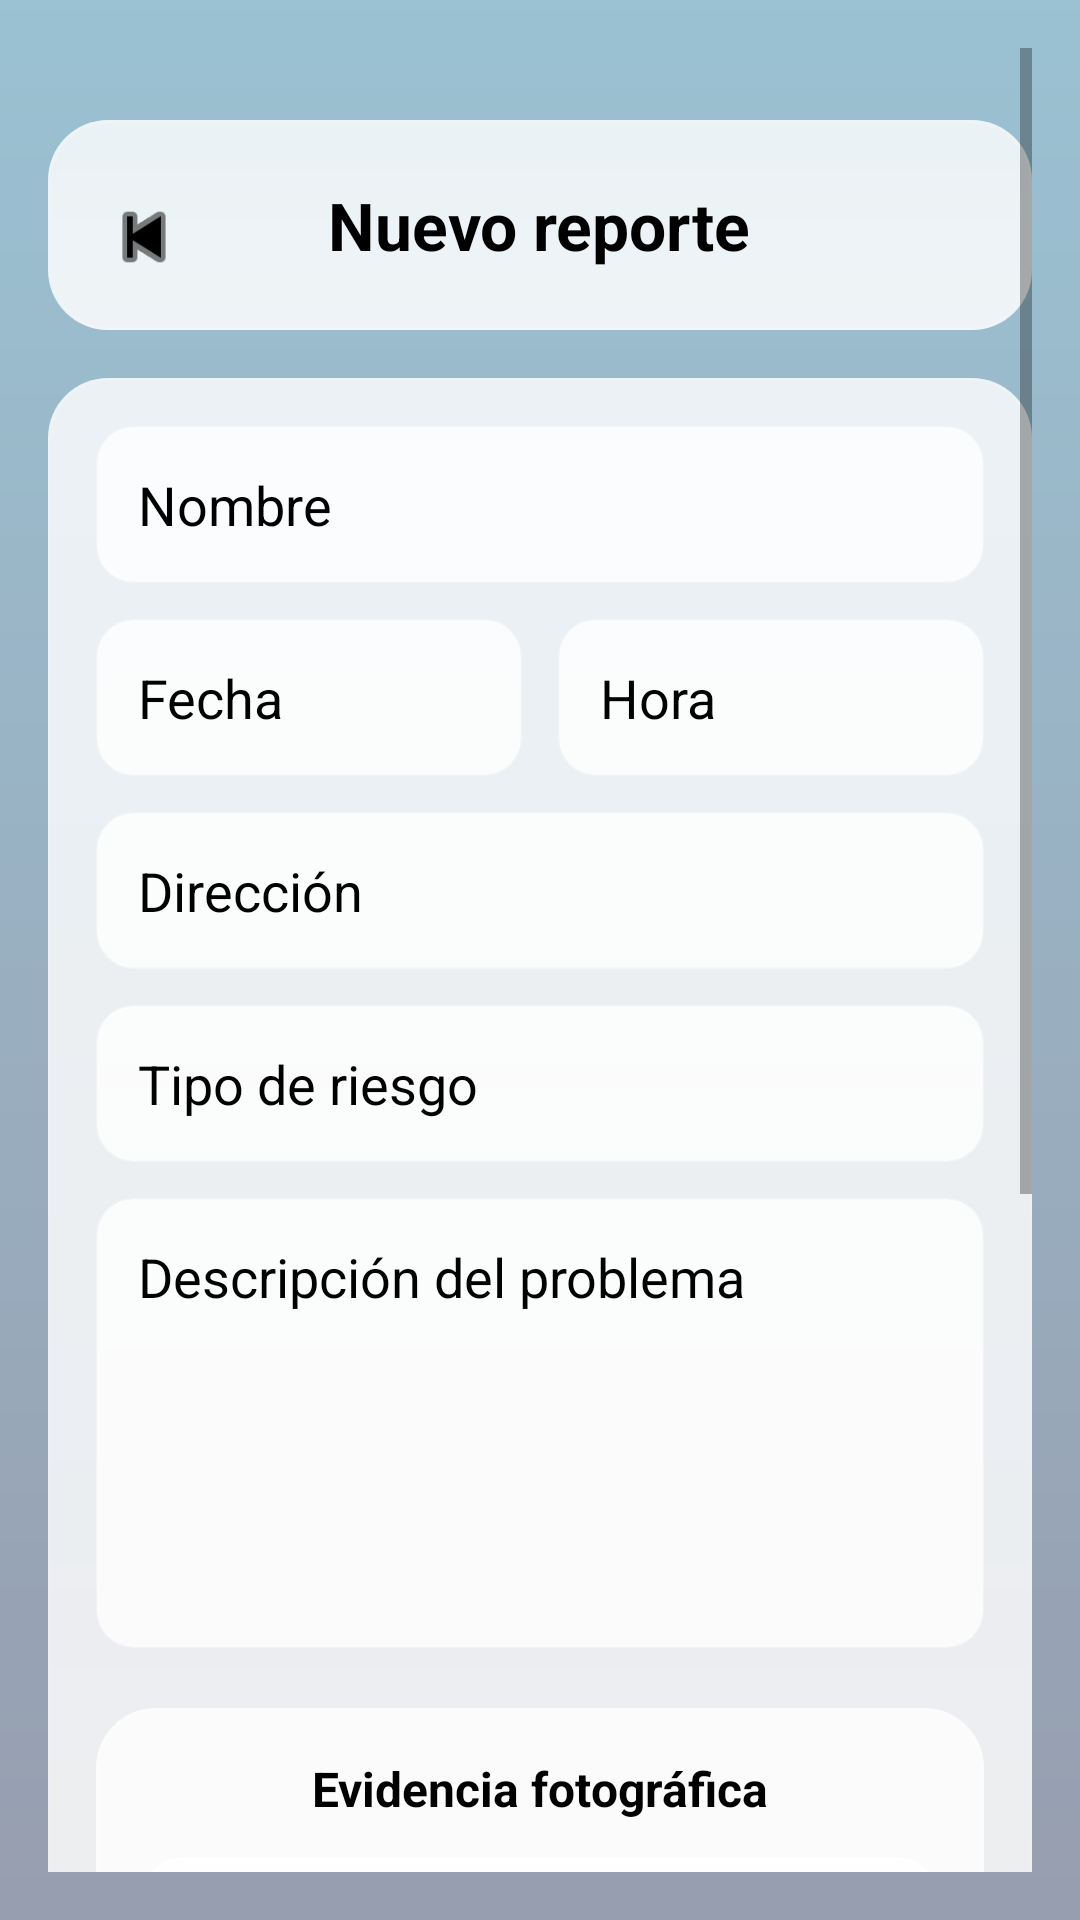

Android layout source for this screen:
<!-- AndroidManifest.xml: application theme Theme.AppCompat.Light.NoActionBar -->
<!-- res/layout/activity_nuevo_reporte.xml -->
<ScrollView xmlns:android="http://schemas.android.com/apk/res/android"
    android:layout_width="match_parent"
    android:layout_height="match_parent"
    android:background="@drawable/bg_blur"
    android:fillViewport="true"
    android:padding="16dp">

    <LinearLayout
        android:layout_width="match_parent"
        android:layout_height="wrap_content"
        android:orientation="vertical"
        android:gravity="center">

        
        <RelativeLayout
            android:layout_width="match_parent"
            android:layout_height="70dp"
            android:layout_marginTop="24dp"
            android:background="@drawable/rounded_card_glass"
            android:padding="16dp">

            <ImageView
                android:id="@+id/imageViewBack"
                android:layout_width="32dp"
                android:layout_height="32dp"
                android:layout_alignParentStart="true"
                android:layout_marginTop="8dp"
                android:contentDescription="Regresar"
                android:src="@android:drawable/ic_media_previous"
                android:tint="#000000" />

            <TextView
                android:layout_width="wrap_content"
                android:layout_height="wrap_content"
                android:layout_centerInParent="true"
                android:text="Nuevo reporte"
                android:textColor="#000000"
                android:textSize="22sp"
                android:textStyle="bold" />
        </RelativeLayout>

        
        <LinearLayout
            android:layout_width="match_parent"
            android:layout_height="wrap_content"
            android:orientation="vertical"
            android:background="@drawable/rounded_card_glass"
            android:padding="16dp"
            android:layout_marginTop="16dp">

            <EditText
                android:id="@+id/etNombre"
                android:layout_width="match_parent"
                android:layout_height="wrap_content"
                android:hint="Nombre"
                android:background="@drawable/bg_edittext_glass"
                android:textColor="#000000"
                android:textColorHint="#000000"
                android:padding="14dp"
                android:layout_marginBottom="12dp"/>

            <LinearLayout
                android:layout_width="match_parent"
                android:layout_height="wrap_content"
                android:orientation="horizontal"
                android:weightSum="2"
                android:layout_marginBottom="12dp">

                <EditText
                    android:id="@+id/etFecha"
                    android:layout_width="0dp"
                    android:layout_weight="1"
                    android:layout_height="wrap_content"
                    android:hint="Fecha"
                    android:focusable="false"
                    android:clickable="true"
                    android:background="@drawable/bg_edittext_glass"
                    android:textColor="#000000"
                    android:textColorHint="#000000"
                    android:padding="14dp"/>

                <Space
                    android:layout_width="12dp"
                    android:layout_height="wrap_content"/>

                <EditText
                    android:id="@+id/etHora"
                    android:layout_width="0dp"
                    android:layout_weight="1"
                    android:layout_height="wrap_content"
                    android:hint="Hora"
                    android:focusable="false"
                    android:clickable="true"
                    android:background="@drawable/bg_edittext_glass"
                    android:textColor="#000000"
                    android:textColorHint="#000000"
                    android:padding="14dp"/>
            </LinearLayout>

            <EditText
                android:id="@+id/etDireccion"
                android:layout_width="match_parent"
                android:layout_height="wrap_content"
                android:hint="Dirección"
                android:background="@drawable/bg_edittext_glass"
                android:textColor="#000000"
                android:textColorHint="#000000"
                android:padding="14dp"
                android:layout_marginBottom="12dp"/>

            <EditText
                android:id="@+id/etRiesgo"
                android:layout_width="match_parent"
                android:layout_height="wrap_content"
                android:hint="Tipo de riesgo"
                android:background="@drawable/bg_edittext_glass"
                android:textColor="#000000"
                android:textColorHint="#000000"
                android:padding="14dp"
                android:layout_marginBottom="12dp"/>

            <EditText
                android:id="@+id/etDescripcion"
                android:layout_width="match_parent"
                android:layout_height="150dp"
                android:hint="Descripción del problema"
                android:gravity="top"
                android:background="@drawable/bg_edittext_glass"
                android:textColor="#000000"
                android:textColorHint="#000000"
                android:padding="14dp"
                android:layout_marginBottom="20dp"/>

            
            <LinearLayout
                android:layout_width="match_parent"
                android:layout_height="wrap_content"
                android:orientation="vertical"
                android:background="@drawable/rounded_card_glass"
                android:padding="16dp"
                android:layout_marginBottom="20dp">

                <TextView
                    android:layout_width="wrap_content"
                    android:layout_height="wrap_content"
                    android:text="Evidencia fotográfica"
                    android:textColor="#000000"
                    android:textSize="16sp"
                    android:textStyle="bold"
                    android:layout_gravity="center_horizontal"
                    android:layout_marginBottom="12dp" />

                <FrameLayout
                    android:layout_width="match_parent"
                    android:layout_height="220dp"
                    android:background="@drawable/bg_edittext_glass"
                    android:clipToOutline="true"
                    android:layout_marginBottom="12dp">

                    <ImageView
                        android:id="@+id/imgFoto"
                        android:layout_width="match_parent"
                        android:layout_height="match_parent"
                        android:scaleType="centerCrop"
                        android:contentDescription="Vista previa de la foto" />

                    <TextView
                        android:id="@+id/tvPlaceholder"
                        android:layout_width="match_parent"
                        android:layout_height="match_parent"
                        android:text="Sin foto"
                        android:textColor="#808080"
                        android:gravity="center"
                        android:textSize="16sp"
                        android:background="#33FFFFFF"
                        android:visibility="visible" />
                </FrameLayout>

                <Button
                    android:id="@+id/btnTomarFoto"
                    android:layout_width="match_parent"
                    android:layout_height="wrap_content"
                    android:text="Tomar foto"
                    android:textColor="#FFFFFF"
                    android:textStyle="bold"
                    android:background="@drawable/bg_button" />
            </LinearLayout>


            <Button
                android:id="@+id/btnEnviar"
                android:layout_width="match_parent"
                android:layout_height="wrap_content"
                android:text="Enviar"
                android:textColor="#FFFFFF"
                android:background="@drawable/bg_button"
                android:layout_marginBottom="20dp"/>
        </LinearLayout>
        <LinearLayout
            android:id="@+id/layoutCarga"
            android:layout_width="wrap_content"
            android:layout_height="wrap_content"
            android:orientation="horizontal"
            android:gravity="center"
            android:layout_gravity="center"
            android:padding="12dp"
            android:background="@drawable/rounded_card_white"
            android:elevation="4dp"
            android:visibility="gone">

            <ProgressBar
                android:layout_width="30dp"
                android:layout_height="30dp"
                android:indeterminate="true"
                android:indeterminateTint="@color/colorPrimary" />

            <TextView
                android:id="@+id/tvEstadoCarga"
                android:layout_width="wrap_content"
                android:layout_height="wrap_content"
                android:layout_marginStart="8dp"
                android:text="Iniciando envío..."
                android:textColor="@color/black"
                android:textStyle="bold" />
        </LinearLayout>
    </LinearLayout>
</ScrollView>
<!-- resources referenced by this layout -->
<resources>
  <!-- drawable bg_blur (drawable) -->
  <layer-list xmlns:android="http://schemas.android.com/apk/res/android">
      <item>
          <shape android:shape="rectangle">
              <gradient
                  android:startColor="#80247BA0"
                  android:endColor="#801B2B52"
                  android:angle="270"/>
          </shape>
      </item>
  
      <item>
          <shape android:shape="rectangle">
              <solid android:color="#1AFFFFFF"/>
          </shape>
      </item>
  </layer-list>
  <!-- drawable bg_button (drawable) -->
  <shape xmlns:android="http://schemas.android.com/apk/res/android" android:shape="rectangle">
      <gradient
          android:startColor="#0000FF"
          android:endColor="#3366FF"
          android:angle="45"/>
      <corners android:radius="16dp"/>
  </shape>
  <!-- drawable bg_edittext_glass (drawable) -->
  <?xml version="1.0" encoding="utf-8"?>
  <shape xmlns:android="http://schemas.android.com/apk/res/android"
      android:shape="rectangle">
  
      
      <solid android:color="#CCFFFFFF" /> 
  
      
      <corners android:radius="12dp" />
  
      
      <padding
          android:left="1dp"
          android:top="1dp"
          android:right="1dp"
          android:bottom="1dp" />
  
      
      <stroke
          android:width="1dp"
          android:color="#55FFFFFF" /> 
  </shape>
  <!-- drawable rounded_card_glass (drawable) -->
  <layer-list xmlns:android="http://schemas.android.com/apk/res/android">
      
      <item>
          <shape android:shape="rectangle">
              <solid android:color="#CCFFFFFF"/> 
              <corners android:radius="20dp"/>
          </shape>
      </item>
  
      
      <item android:top="1dp" android:left="1dp" android:right="1dp">
          <shape android:shape="rectangle">
              <gradient
                  android:startColor="#33FFFFFF"
                  android:endColor="#00FFFFFF"
                  android:angle="90" />
              <corners android:radius="20dp" />
          </shape>
      </item>
  
      
      <item>
          <shape android:shape="rectangle">
              <stroke android:width="1dp" android:color="#22FFFFFF"/>
              <corners android:radius="20dp" />
          </shape>
      </item>
  </layer-list>
  <!-- not gathered from this repository: default colours our renderer supplied (Android Studio template values) -->
  <color name="black">#FF000000</color>
  <color name="colorPrimary">#FF6200EE</color>
</resources>
